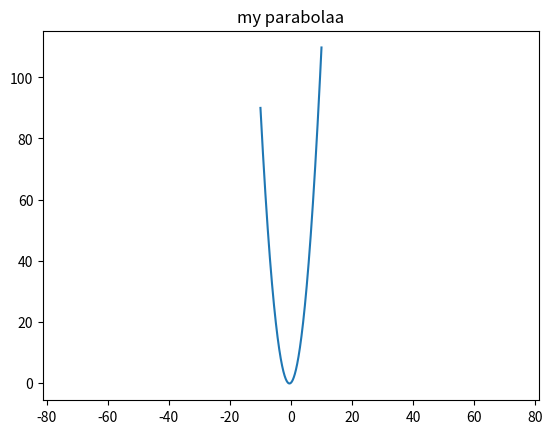

Here is the Python script that generated this plot:
import matplotlib.pyplot as plt
import numpy as np
def parabola(a=1, b=1, c=0):
    x =np.arange(-10, 10, 0.01)
    y = a*x**2 + b*x + c
    plt.plot(x,y, label='my parabola')
    plt.title('my parabolaa')
    plt.axis('equal')
    plt.savefig('fig_3.png')
    
if __name__ == '__main__' :
    parabola()

